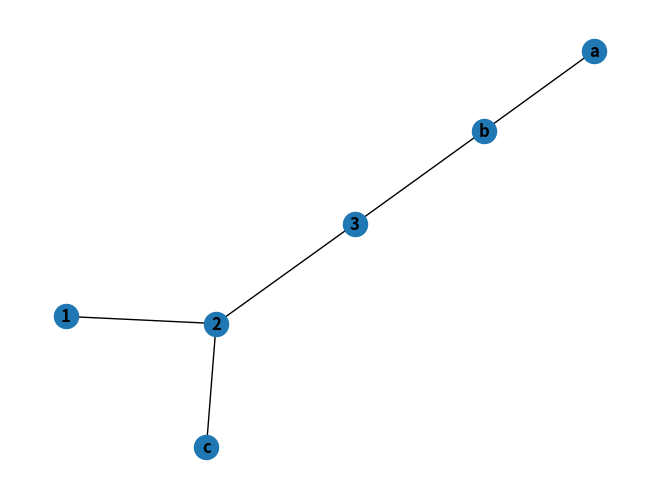
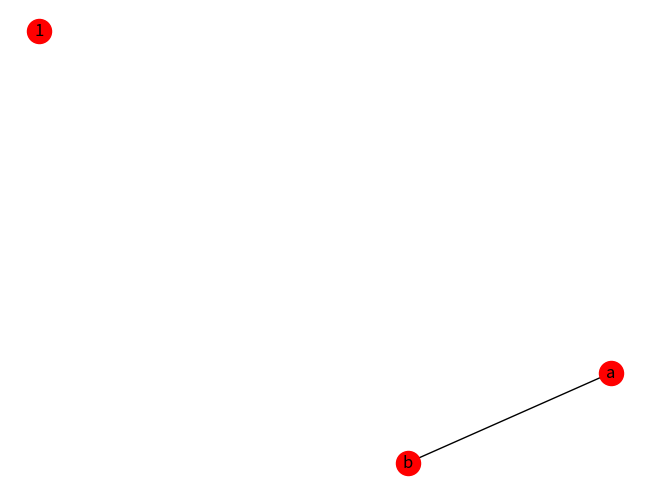

Source code (Python) for these figures, in order:
# subgraph 

import networkx as nx
import matplotlib.pyplot as plt

g = nx.Graph()
e = [("a", "b"), ("c", 2), (2, 3), (1, 2), ("b", 3)]
g.add_edges_from(e)
nx.draw(g, with_labels=True, font_weight='bold')
plt.show()

g1 = g.subgraph(["a", "b", 1])
nx.draw(g1, with_labels=True, node_color="r")
plt.show()
